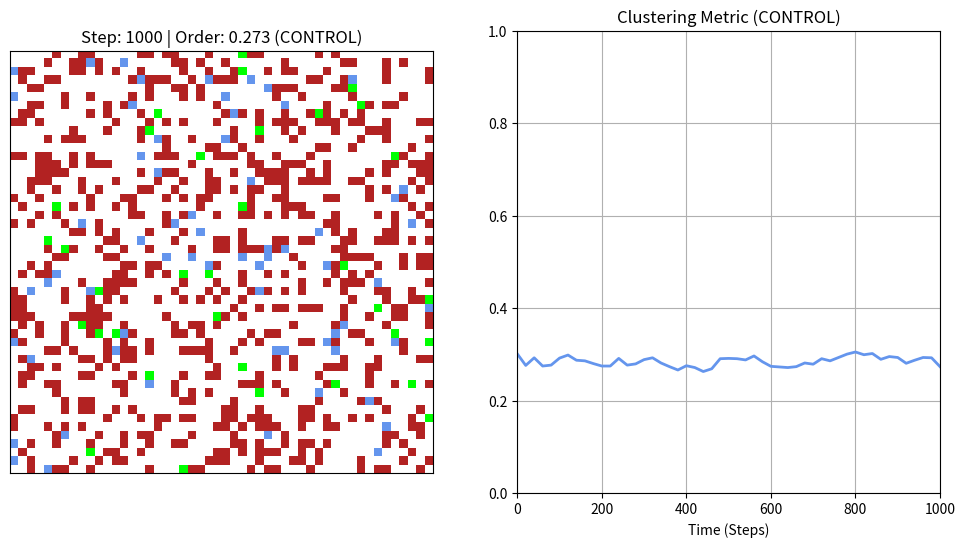
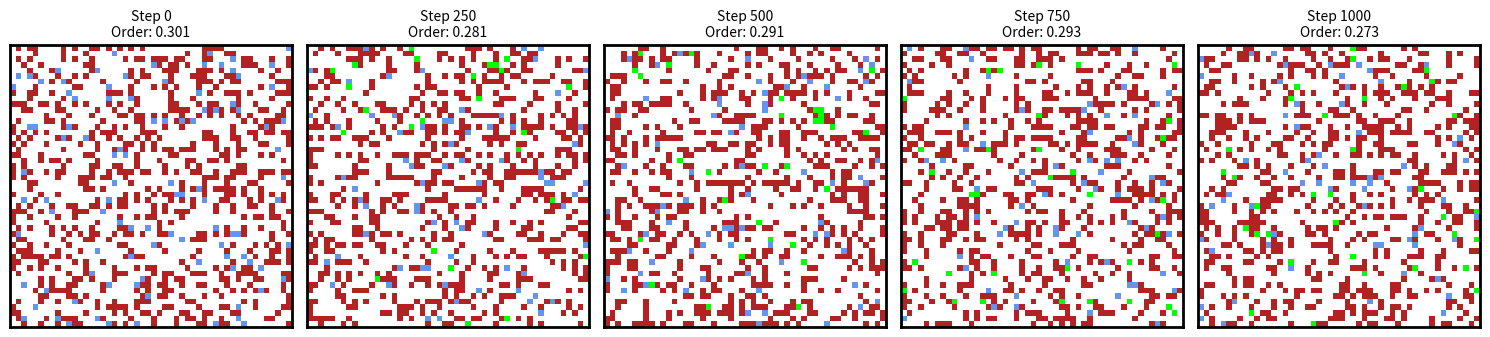

Write Python code to recreate these figures, in order.
import numpy as np               # "Numerical Python": Handles the grid and math very fast
import matplotlib.pyplot as plt  # "Plotting Library": Creates the window and graphs
import matplotlib.animation as animation  # Handles the moving animation
import random                    # Allows us to make random choices (coin flips)
import os                        # Operating System: To manage folders
from datetime import datetime    # To get the current time for file naming

# ==========================================
# 1. CONFIGURATION (The "Knobs")
# ==========================================
GRID_SIZE = 50          # The world is a 50x50 square grid
NUM_TERMITES = 100      # We will drop 100 agents into this world
DENSITY_BRICKS = 0.3    # 30% of the grid spots will start with a red brick

TOTAL_STEPS = 1000      # Short run (1,000 steps)
STEPS_PER_FRAME = 20    # Slowed down (only 20 steps per video frame)
CHECKPOINTS = [0, 250, 500, 750, 1000] # Evenly spaced for 1k run

# --- NEW CONTROL SETTING ---
# In the control, the termite sensors are blinded. They always perceive a flat, 
# moderate density, causing them to pick up and drop bricks at random flat rates.
PERCEIVED_DENSITY = 0.5 

# Video Settings
VIDEO_FILENAME = "control_simulation_video.mp4"
VIDEO_FPS = 15          # Frames per second (Speed of video)

# ==========================================
# 2. FOLDER SETUP
# ==========================================
timestamp = datetime.now().strftime("%Y-%m-%d_%H-%M-%S")
OUTPUT_FOLDER = f"run_CONTROL_{timestamp}"

if not os.path.exists(OUTPUT_FOLDER):
    os.makedirs(OUTPUT_FOLDER)

print(f"--- INITIALIZING CONTROL (BLIND) RUN ---")
print(f"Steps: {TOTAL_STEPS} | Snapshots: {CHECKPOINTS}")
print(f"Output folder: {OUTPUT_FOLDER}/")

# ==========================================
# 3. METRIC CALCULATION (The Math)
# ==========================================
def calculate_order(grid, total_bricks):
    """
    Calculates the 'Clustering Score' (0.0 to 1.0).
    Higher number = Better, tighter piles.
    """
    if total_bricks == 0: return 0
    
    # We look at neighbors (Up, Down, Left, Right)
    neighbors = (np.roll(grid, 1, axis=0) + np.roll(grid, -1, axis=0) +
                 np.roll(grid, 1, axis=1) + np.roll(grid, -1, axis=1))
    
    # Only count neighbors if the cell itself has a brick
    matches = np.sum(neighbors * grid)
    
    # Normalize: (Actual Connections) / (Max Possible Connections)
    return matches / (total_bricks * 4)

# ==========================================
# 4. INITIALIZATION (Setup Memory)
# ==========================================
grid = np.zeros((GRID_SIZE, GRID_SIZE), dtype=int)

random_matrix = np.random.rand(GRID_SIZE, GRID_SIZE)
grid[random_matrix < DENSITY_BRICKS] = 1
total_bricks = np.sum(grid)

class Termite:
    def __init__(self):
        self.x = random.randint(0, GRID_SIZE-1)
        self.y = random.randint(0, GRID_SIZE-1)
        self.carrying = False

agents = [Termite() for _ in range(NUM_TERMITES)]

saved_snapshots = {} 
start_metric = calculate_order(grid, total_bricks)

start_view = grid.copy()
for t in agents: start_view[t.x, t.y] = 3 if t.carrying else 2
saved_snapshots[0] = (start_view, start_metric)

history_steps = [0]
history_metric = [start_metric]
current_step = 0

# ==========================================
# 5. VISUALIZATION SETUP (The Window)
# ==========================================
fig, (ax1, ax2) = plt.subplots(1, 2, figsize=(12, 6))

cmap = plt.matplotlib.colors.ListedColormap(['white', 'firebrick', 'cornflowerblue', 'lime'])
bounds = [0, 1, 2, 3, 4]
norm = plt.matplotlib.colors.BoundaryNorm(bounds, cmap.N)

img = ax1.imshow(start_view, interpolation='nearest', cmap=cmap, norm=norm)
ax1.set_title(f"Step: 0 | Order: {start_metric:.3f} (CONTROL)")
ax1.set_xticks([])
ax1.set_yticks([])

line, = ax2.plot(history_steps, history_metric, lw=2, color='cornflowerblue')
ax2.set_xlim(0, TOTAL_STEPS)
ax2.set_ylim(0, 1.0) 
ax2.set_title("Clustering Metric (CONTROL)")
ax2.set_xlabel("Time (Steps)")
ax2.grid(True)

step0_path = os.path.join(OUTPUT_FOLDER, "step_0.png")
plt.savefig(step0_path)
print(f"   [Snapshot] Saved step 0")

# ==========================================
# 6. UPDATE LOOP (The Engine)
# ==========================================
def update(frame):
    global current_step, grid, agents
    
    if current_step >= TOTAL_STEPS:
        return [img, line]

    for _ in range(STEPS_PER_FRAME):
        current_step += 1
        
        # --- AGENT LOGIC (The Brains) ---
        for t in agents:
            # 1. Move Randomly
            t.x = (t.x + random.choice([-1, 0, 1])) % GRID_SIZE
            t.y = (t.y + random.choice([-1, 0, 1])) % GRID_SIZE
            
            # 2. Check Surroundings (OVERRIDDEN BY CONTROL)
            # The termite's sensors are "blinded". It cannot read the actual grid.
            density = PERCEIVED_DENSITY 
            here = grid[t.x, t.y]
            
            # 3. Decision: Pick Up or Drop? (Stigmergy - BLINDED)
            # Pick up probability = 50%, Drop probability = 51%
            if not t.carrying and here == 1:
                if random.random() < (1.0 - density):
                    t.carrying = True
                    grid[t.x, t.y] = 0
            elif t.carrying and here == 0:
                if random.random() < (density + 0.01):
                    t.carrying = False
                    grid[t.x, t.y] = 1
        
        # --- SNAPSHOT LOGIC ---
        if current_step in CHECKPOINTS:
            m = calculate_order(grid, total_bricks)
            snap_view = grid.copy()
            for t in agents: snap_view[t.x, t.y] = 3 if t.carrying else 2
            saved_snapshots[current_step] = (snap_view, m)
            filename = os.path.join(OUTPUT_FOLDER, f"step_{current_step}.png")
            
            img.set_data(snap_view)
            ax1.set_title(f"Step: {current_step} | Order: {m:.3f} (CONTROL)")
            plt.savefig(filename)
            print(f"   [Snapshot] Saved step {current_step}")

    # --- UPDATE DISPLAY ---
    display = grid.copy()
    for t in agents: display[t.x, t.y] = 3 if t.carrying else 2
    
    img.set_data(display)
    curr_metric = calculate_order(grid, total_bricks)
    ax1.set_title(f"Step: {current_step} | Order: {curr_metric:.3f} (CONTROL)")
    
    history_steps.append(current_step)
    history_metric.append(curr_metric)
    line.set_data(history_steps, history_metric)
    
    return [img, line]

# ==========================================
# 7. MAIN EXECUTION & SAVING
# ==========================================
total_frames = int(TOTAL_STEPS / STEPS_PER_FRAME) + 5

print(f"Starting CONTROL Simulation ({TOTAL_STEPS} steps)...")

ani = animation.FuncAnimation(
    fig, update, 
    frames=total_frames, 
    interval=1, blit=False, repeat=False
)

video_path = os.path.join(OUTPUT_FOLDER, VIDEO_FILENAME)
try:
    ani.save(video_path, writer='ffmpeg', fps=VIDEO_FPS)
    print(f"Video saved successfully: {video_path}")
except Exception as e:
    print(f"FFMpeg not found ({e}). Saving as GIF instead...")
    gif_path = video_path.replace(".mp4", ".gif")
    ani.save(gif_path, writer='pillow', fps=VIDEO_FPS)
    print(f"GIF saved: {gif_path}")

# ==========================================
# 8. CREATE COMPOSITE IMAGE (The "Timeline")
# ==========================================
print("Creating Timeline Composite...")
fig_comp = plt.figure(figsize=(15, 4))
axes = [fig_comp.add_subplot(1, 5, i+1) for i in range(5)]

for i, step in enumerate(CHECKPOINTS):
    ax = axes[i]
    if step in saved_snapshots:
        data, metric = saved_snapshots[step]
        ax.imshow(data, interpolation='nearest', cmap=cmap, norm=norm)
        ax.set_title(f"Step {step}\nOrder: {metric:.3f}", fontsize=10)
        for spine in ax.spines.values():
            spine.set_edgecolor('black')
            spine.set_linewidth(2)
    else:
        ax.text(0.5, 0.5, "Missing", ha='center')
    ax.set_xticks([])
    ax.set_yticks([])

plt.tight_layout()
timeline_path = os.path.join(OUTPUT_FOLDER, "final_timeline.png")
plt.savefig(timeline_path)
print(f"Timeline saved: {timeline_path}")

print("--- DONE ---")
